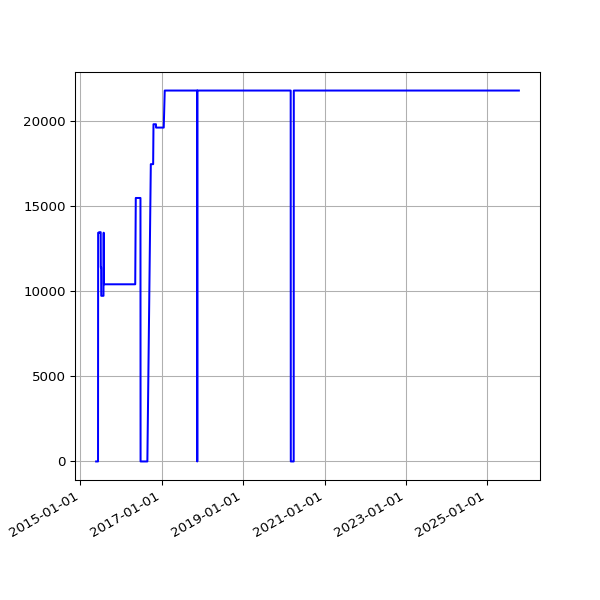

Values plotted in this chart, from the file beside it:
date, value
2015-05-22 04:51:32 +0100, 0
2015-05-23 05:41:24 +0100, 0
2015-05-24 03:12:56 +0100, 0
2015-05-25 03:01:52 +0100, 0
2015-05-26 03:13:00 +0100, 0
2015-05-27 03:23:00 +0100, 0
2015-05-28 03:26:26 +0100, 0
2015-05-29 02:08:35 +0100, 0
2015-05-30 02:01:59 +0100, 0
2015-05-31 02:59:20 +0100, 0
2015-06-01 02:24:26 +0100, 0
2015-06-02 02:23:53 +0100, 0
2015-06-03 02:16:29 +0100, 0
2015-06-04 02:24:07 +0100, 0
2015-06-05 02:01:21 +0100, 0
2015-06-06 02:25:46 +0100, 0
2015-06-07 03:07:41 +0100, 0
2015-06-08 03:16:23 +0100, 0
2015-06-09 02:21:29 +0100, 13419
2015-06-10 02:09:44 +0100, 13419
2015-06-11 02:06:29 +0100, 13419
2015-06-12 02:28:38 +0100, 13419
2015-06-13 02:11:49 +0100, 13419
2015-06-14 03:06:24 +0100, 13419
2015-06-15 03:23:28 +0100, 13419
2015-06-16 03:11:19 +0100, 13419
2015-06-17 02:46:34 +0100, 13419
2015-06-18 03:19:13 +0100, 13419
2015-06-19 02:09:05 +0100, 13452
2015-06-20 02:39:51 +0100, 13452
2015-06-21 03:12:24 +0100, 13452
2015-06-22 02:56:04 +0100, 13452
2015-06-23 03:07:29 +0100, 13452
2015-06-24 03:09:05 +0100, 13452
2015-06-25 03:15:04 +0100, 13452
2015-06-26 03:24:28 +0100, 13452
2015-06-27 02:39:42 +0100, 13452
2015-06-28 02:06:10 +0100, 13452
2015-06-29 03:03:02 +0100, 13452
2015-06-30 03:30:01 +0100, 13452
2015-07-01 03:29:44 +0100, 13452
2015-07-02 03:23:07 +0100, 13452
2015-07-03 03:53:39 +0100, 11385
2015-07-04 03:24:21 +0100, 11385
2015-07-05 03:50:22 +0100, 11385
2015-07-06 03:28:49 +0100, 11385
2015-07-07 03:31:22 +0100, 9720
2015-07-08 03:32:52 +0100, 9720
2015-07-09 03:25:34 +0100, 9720
2015-07-10 03:21:23 +0100, 9720
2015-07-11 03:24:05 +0100, 9720
2015-07-12 03:25:10 +0100, 9720
2015-07-13 03:30:17 +0100, 9720
2015-07-14 03:34:45 +0100, 9720
2015-07-15 03:32:38 +0100, 9720
2015-07-16 03:34:37 +0100, 9720
2015-07-17 03:33:18 +0100, 9720
2015-07-18 03:32:48 +0100, 9720
2015-07-19 04:10:19 +0100, 9720
2015-07-20 03:37:49 +0100, 9720
... 2,681 more rows
